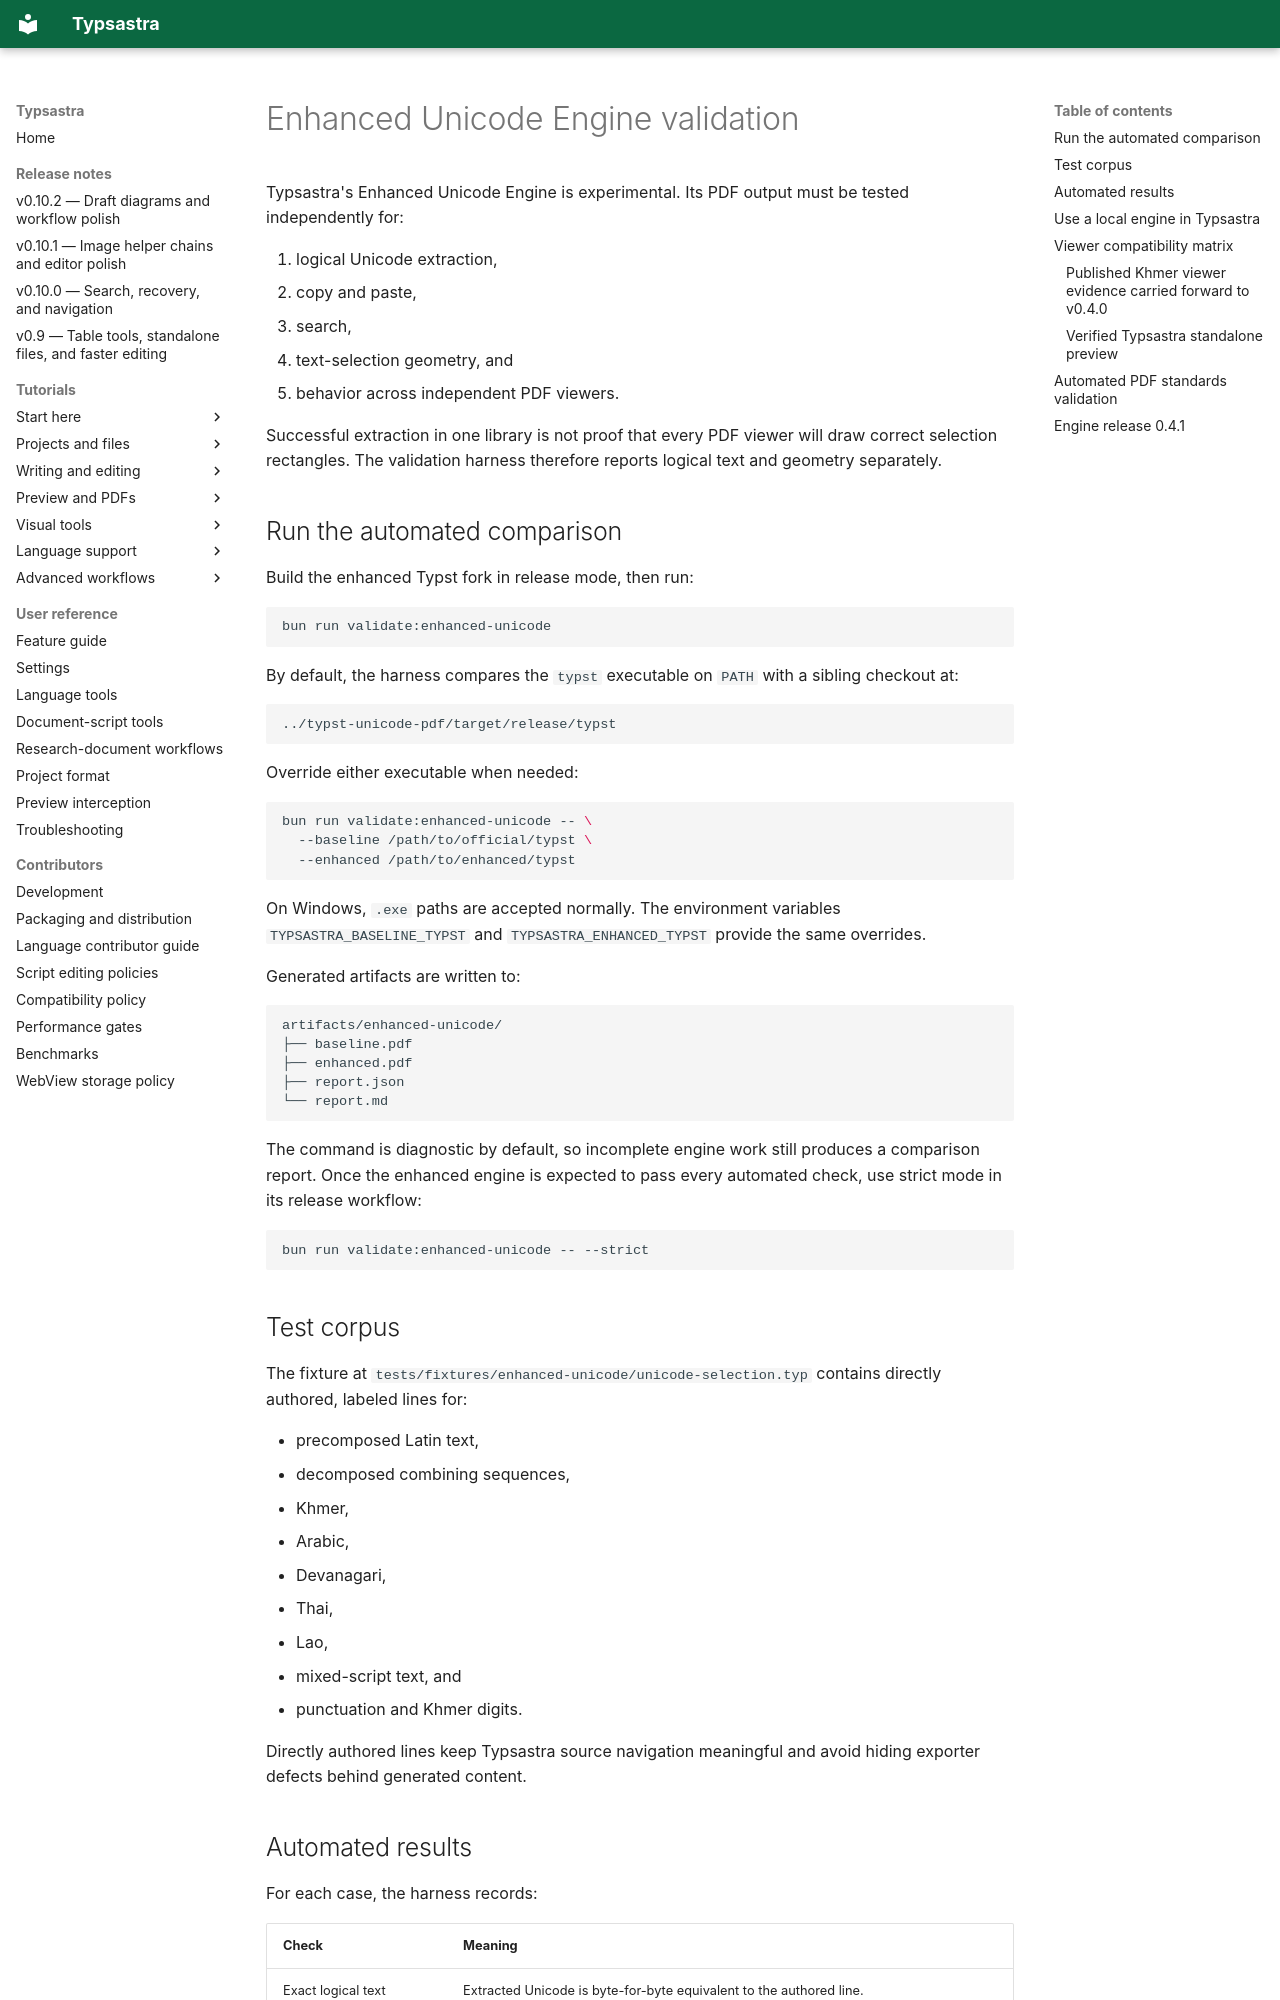

repository: Sovichea/typsastra · page: ENHANCED_UNICODE_ENGINE_VALIDATION/index.html · generator: mkdocs

# Enhanced Unicode Engine validation

Typsastra's Enhanced Unicode Engine is experimental. Its PDF output must be tested independently for:

1. logical Unicode extraction,
2. copy and paste,
3. search,
4. text-selection geometry, and
5. behavior across independent PDF viewers.

Successful extraction in one library is not proof that every PDF viewer will draw correct selection rectangles. The validation harness therefore reports logical text and geometry separately.

## Run the automated comparison

Build the enhanced Typst fork in release mode, then run:

```sh
bun run validate:enhanced-unicode
```

By default, the harness compares the `typst` executable on `PATH` with a sibling checkout at:

```text
../typst-unicode-pdf/target/release/typst
```

Override either executable when needed:

```sh
bun run validate:enhanced-unicode -- \
  --baseline /path/to/official/typst \
  --enhanced /path/to/enhanced/typst
```

On Windows, `.exe` paths are accepted normally. The environment variables `TYPSASTRA_BASELINE_TYPST` and `TYPSASTRA_ENHANCED_TYPST` provide the same overrides.

Generated artifacts are written to:

```text
artifacts/enhanced-unicode/
├── baseline.pdf
├── enhanced.pdf
├── report.json
└── report.md
```

The command is diagnostic by default, so incomplete engine work still produces a comparison report. Once the enhanced engine is expected to pass every automated check, use strict mode in its release workflow:

```sh
bun run validate:enhanced-unicode -- --strict
```

## Test corpus

The fixture at `tests/fixtures/enhanced-unicode/unicode-selection.typ` contains directly authored, labeled lines for:

- precomposed Latin text,
- decomposed combining sequences,
- Khmer,
- Arabic,
- Devanagari,
- Thai,
- Lao,
- mixed-script text, and
- punctuation and Khmer digits.

Directly authored lines keep Typsastra source navigation meaningful and avoid hiding exporter defects behind generated content.

## Automated results

For each case, the harness records:

| Check | Meaning |
|---|---|
| Exact logical text | Extracted Unicode is byte-for-byte equivalent to the authored line. |
| Whitespace-insensitive text | The logical characters survive, but the viewer may be inferring unwanted spaces between positioned units. |
| Geometry | PDF.js text items are finite and remain within page bounds. |
| Unexpected controls | Extracted C0 control characters indicate an invalid Unicode mapping. |

The PDF.js check uses Typsastra's pinned `pdfjs-dist` patch with `preserveLogicalText`. It tests the logical-text items used by standalone PDF selection, search, and Typsastra's custom clipboard serialization.
